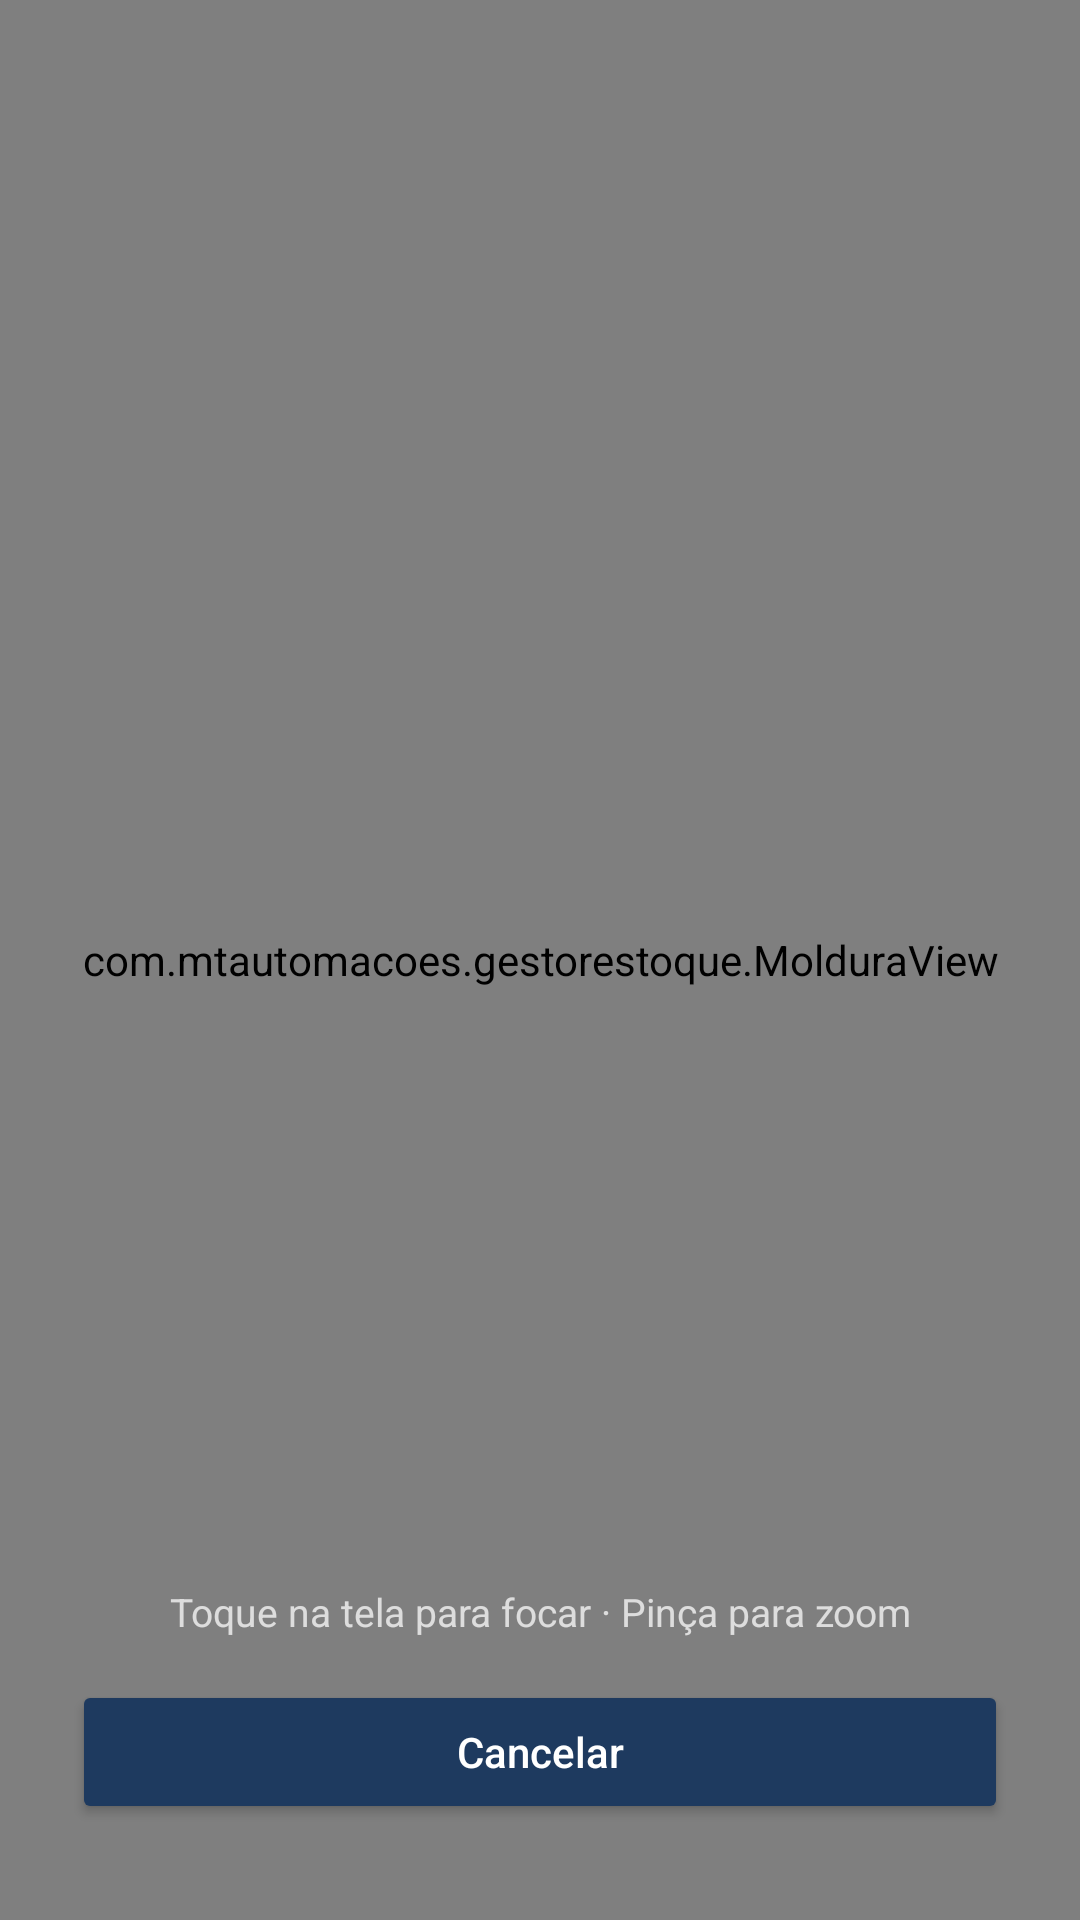

Layout XML and referenced resources for this Android screen:
<!-- AndroidManifest.xml: activity theme Theme.GestorEstoque -->
<!-- res/layout/activity_leitor.xml -->
<?xml version="1.0" encoding="utf-8"?>
<FrameLayout xmlns:android="http://schemas.android.com/apk/res/android"
    xmlns:app="http://schemas.android.com/apk/res-auto"
    android:layout_width="match_parent"
    android:layout_height="match_parent"
    android:background="#000000">

    <androidx.camera.view.PreviewView
        android:id="@+id/preview_view"
        android:layout_width="match_parent"
        android:layout_height="match_parent" />

    <com.mtautomacoes.gestorestoque.MolduraView
        android:id="@+id/moldura"
        android:layout_width="match_parent"
        android:layout_height="match_parent" />

    <LinearLayout
        android:layout_width="match_parent"
        android:layout_height="wrap_content"
        android:layout_gravity="top"
        android:orientation="vertical"
        android:paddingLeft="20dp"
        android:paddingTop="48dp"
        android:paddingRight="20dp">

        <TextView
            android:id="@+id/txt_titulo"
            android:layout_width="match_parent"
            android:layout_height="wrap_content"
            android:gravity="center"
            android:textColor="#FFFFFF"
            android:textSize="18sp"
            android:textStyle="bold" />

        <TextView
            android:id="@+id/txt_dica"
            android:layout_width="match_parent"
            android:layout_height="wrap_content"
            android:layout_marginTop="6dp"
            android:gravity="center"
            android:textColor="#DDFFFFFF"
            android:textSize="14sp" />
    </LinearLayout>

    <LinearLayout
        android:layout_width="match_parent"
        android:layout_height="wrap_content"
        android:layout_gravity="bottom"
        android:gravity="center"
        android:orientation="vertical"
        android:paddingLeft="24dp"
        android:paddingRight="24dp"
        android:paddingBottom="32dp">

        <TextView
            android:layout_width="match_parent"
            android:layout_height="wrap_content"
            android:layout_marginBottom="14dp"
            android:gravity="center"
            android:text="Toque na tela para focar · Pinça para zoom"
            android:textColor="#BBFFFFFF"
            android:textSize="13sp" />

        <Button
            android:id="@+id/btn_cancel"
            android:layout_width="match_parent"
            android:layout_height="wrap_content"
            android:backgroundTint="@color/brand"
            android:text="Cancelar"
            android:textAllCaps="false"
            android:textColor="#FFFFFF"
            app:cornerRadius="16dp" />
    </LinearLayout>
</FrameLayout>
<!-- resources referenced by this layout -->
<resources>
  <color name="brand">#1E3A5F</color>
  <style name="Theme.GestorEstoque" parent="Theme.MaterialComponents.DayNight.NoActionBar">
          <item name="colorPrimary">@color/brand</item>
          <item name="colorPrimaryVariant">@color/brand_dark</item>
          <item name="colorOnPrimary">@android:color/white</item>
          <item name="android:statusBarColor">@android:color/transparent</item>
          <item name="android:navigationBarColor">@android:color/transparent</item>
          <item name="android:windowBackground">@color/bg</item>
          <item name="android:windowDrawsSystemBarBackgrounds">true</item>
      </style>
  <color name="brand_dark">#142A47</color>
  <color name="bg">#F4F6F9</color>
</resources>
